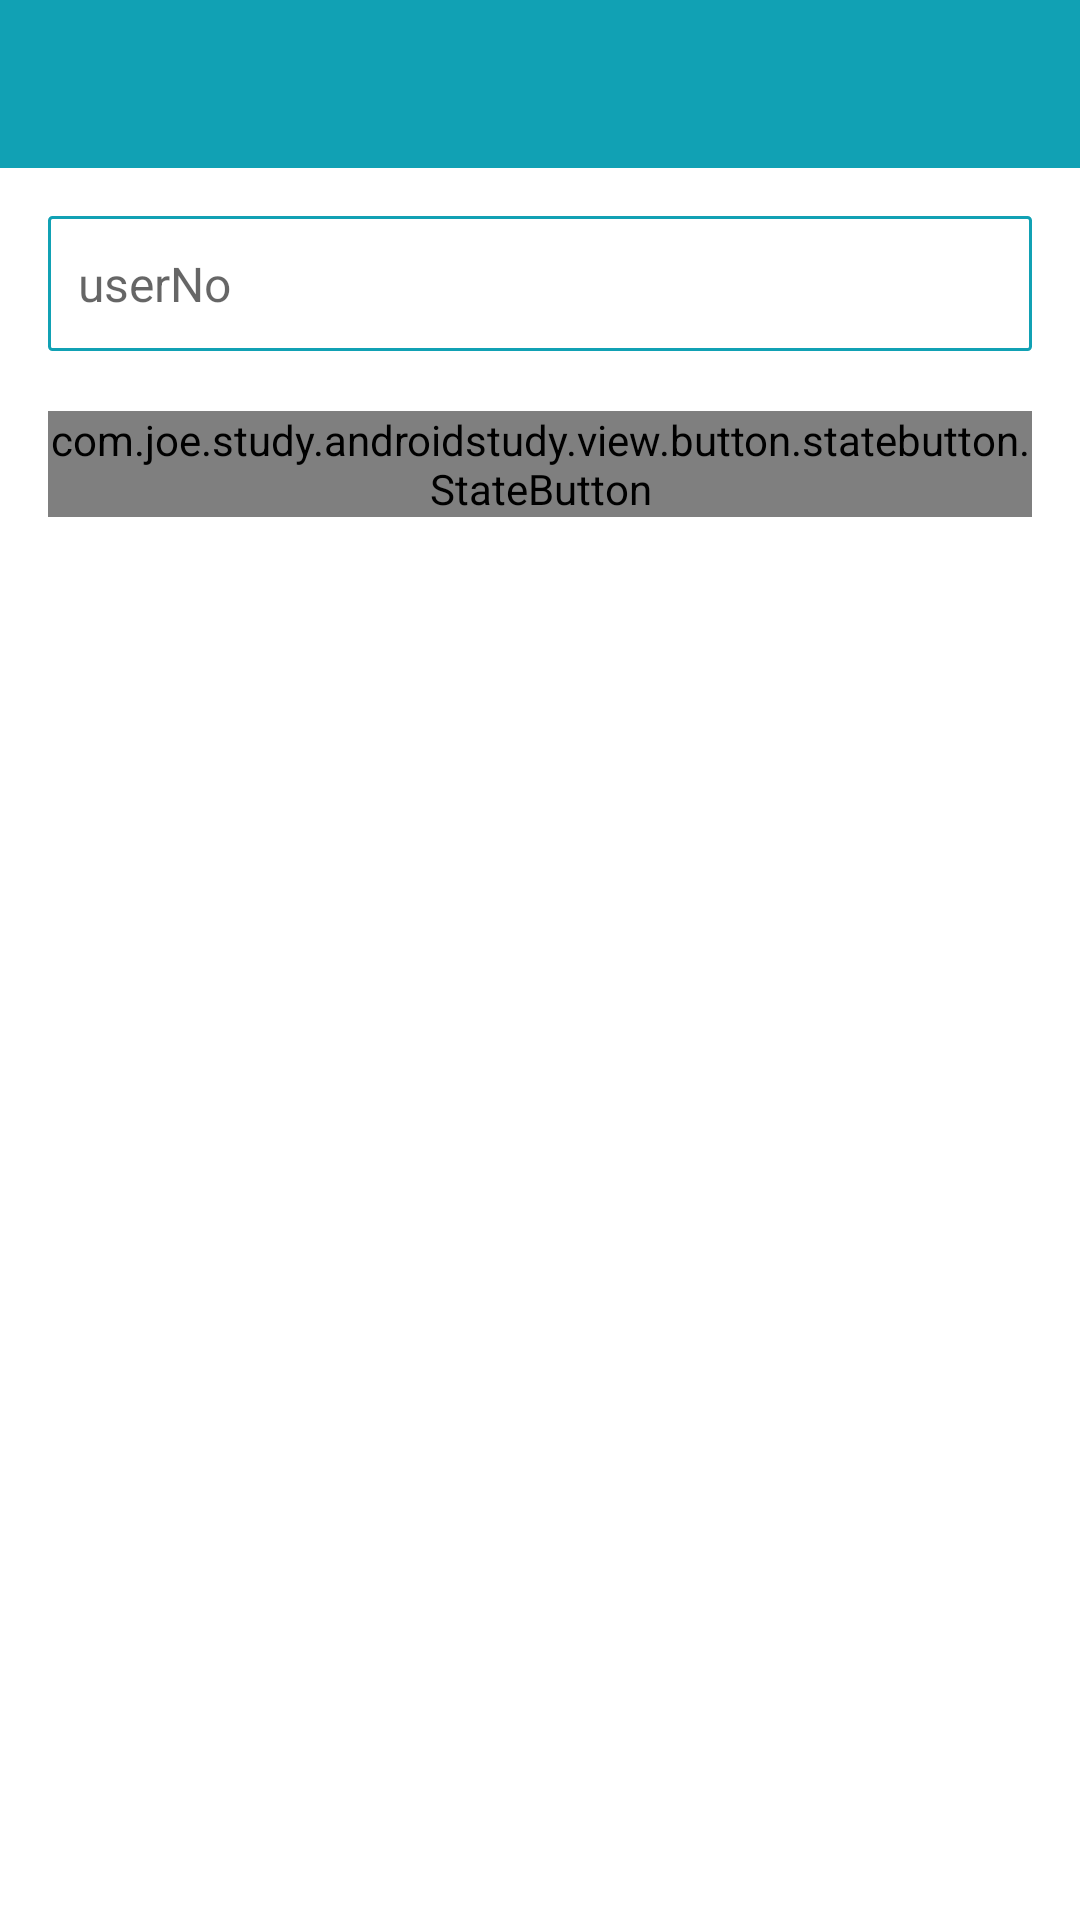

Android layout source for this screen:
<!-- AndroidManifest.xml: application theme AppTheme -->
<!-- res/layout/activity_api.xml -->
<?xml version="1.0" encoding="utf-8"?>
<LinearLayout xmlns:android="http://schemas.android.com/apk/res/android"
    xmlns:app="http://schemas.android.com/apk/res-auto"
    xmlns:tools="http://schemas.android.com/tools"
    android:layout_width="match_parent"
    android:layout_height="match_parent"
    android:background="@color/white"
    android:orientation="vertical"
    tools:context="com.joe.study.androidstudy.view.api.ApiActivity">

    <include layout="@layout/layout_toolbar" />

    <LinearLayout
        android:layout_width="match_parent"
        android:layout_height="match_parent"
        android:orientation="vertical"
        android:padding="16dp">

        <EditText
            android:id="@+id/etUserNo"
            android:layout_width="match_parent"
            android:layout_height="45dp"
            android:background="@drawable/bg_white_border1_maincolor_corner1"
            android:gravity="center_vertical"
            android:hint="userNo"
            android:paddingLeft="10dp"
            android:textColor="@color/black"
            android:textSize="16sp" />

        <com.joe.study.androidstudy.view.button.statebutton.StateButton
            android:id="@+id/btnRefreshImToken"
            android:layout_width="match_parent"
            android:layout_height="wrap_content"
            android:layout_marginTop="20dp"
            android:text="刷新生产IM Token"
            android:textColor="@color/white"
            app:normalBackgroundColor="@color/colorPrimary"
            app:pressedBackgroundColor="@color/colorPrimaryDark"
            app:radius="4dp"
            app:unableBackgroundColor="@android:color/holo_red_light" />

        <TextView
            android:id="@+id/txtvResult"
            android:layout_width="match_parent"
            android:layout_height="wrap_content"
            android:layout_marginTop="20dp"
            android:textColor="@color/gray_7F7F7F"
            android:textSize="14sp"
            tools:text="返回结果" />

    </LinearLayout>

</LinearLayout>
<!-- res/layout/layout_toolbar.xml (included above) -->
<?xml version="1.0" encoding="utf-8"?>
<android.support.v7.widget.Toolbar xmlns:android="http://schemas.android.com/apk/res/android"
    android:id="@+id/toolBar"
    android:layout_width="match_parent"
    android:layout_height="wrap_content"
    android:background="?attr/colorPrimary" />
<!-- resources referenced by this layout -->
<resources>
  <color name="black">#333333</color>
  <color name="colorPrimary">#11A1B4</color>
  <color name="colorPrimaryDark">#11A1B4</color>
  <color name="gray_7F7F7F">#7F7F7F</color>
  <color name="white">#ffffff</color>
  <!-- drawable bg_white_border1_maincolor_corner1 (drawable) -->
  <?xml version="1.0" encoding="utf-8"?>
  <shape xmlns:android="http://schemas.android.com/apk/res/android" >
  
      <solid android:color="@color/white" />
  
      <stroke android:width="1dp" android:color="@color/mainColor"/>
  
      <corners
          android:radius="1dp"/>
  
  </shape>
  <style name="AppTheme" parent="Theme.AppCompat.Light.DarkActionBar">
          
          <item name="colorPrimary">@color/colorPrimary</item>
          <item name="colorPrimaryDark">@color/colorPrimaryDark</item>
          <item name="colorAccent">@color/colorAccent</item>
          <item name="windowNoTitle">true</item>
      </style>
  <color name="mainColor">#11A1B4</color>
  <color name="colorAccent">#FF4081</color>
</resources>
